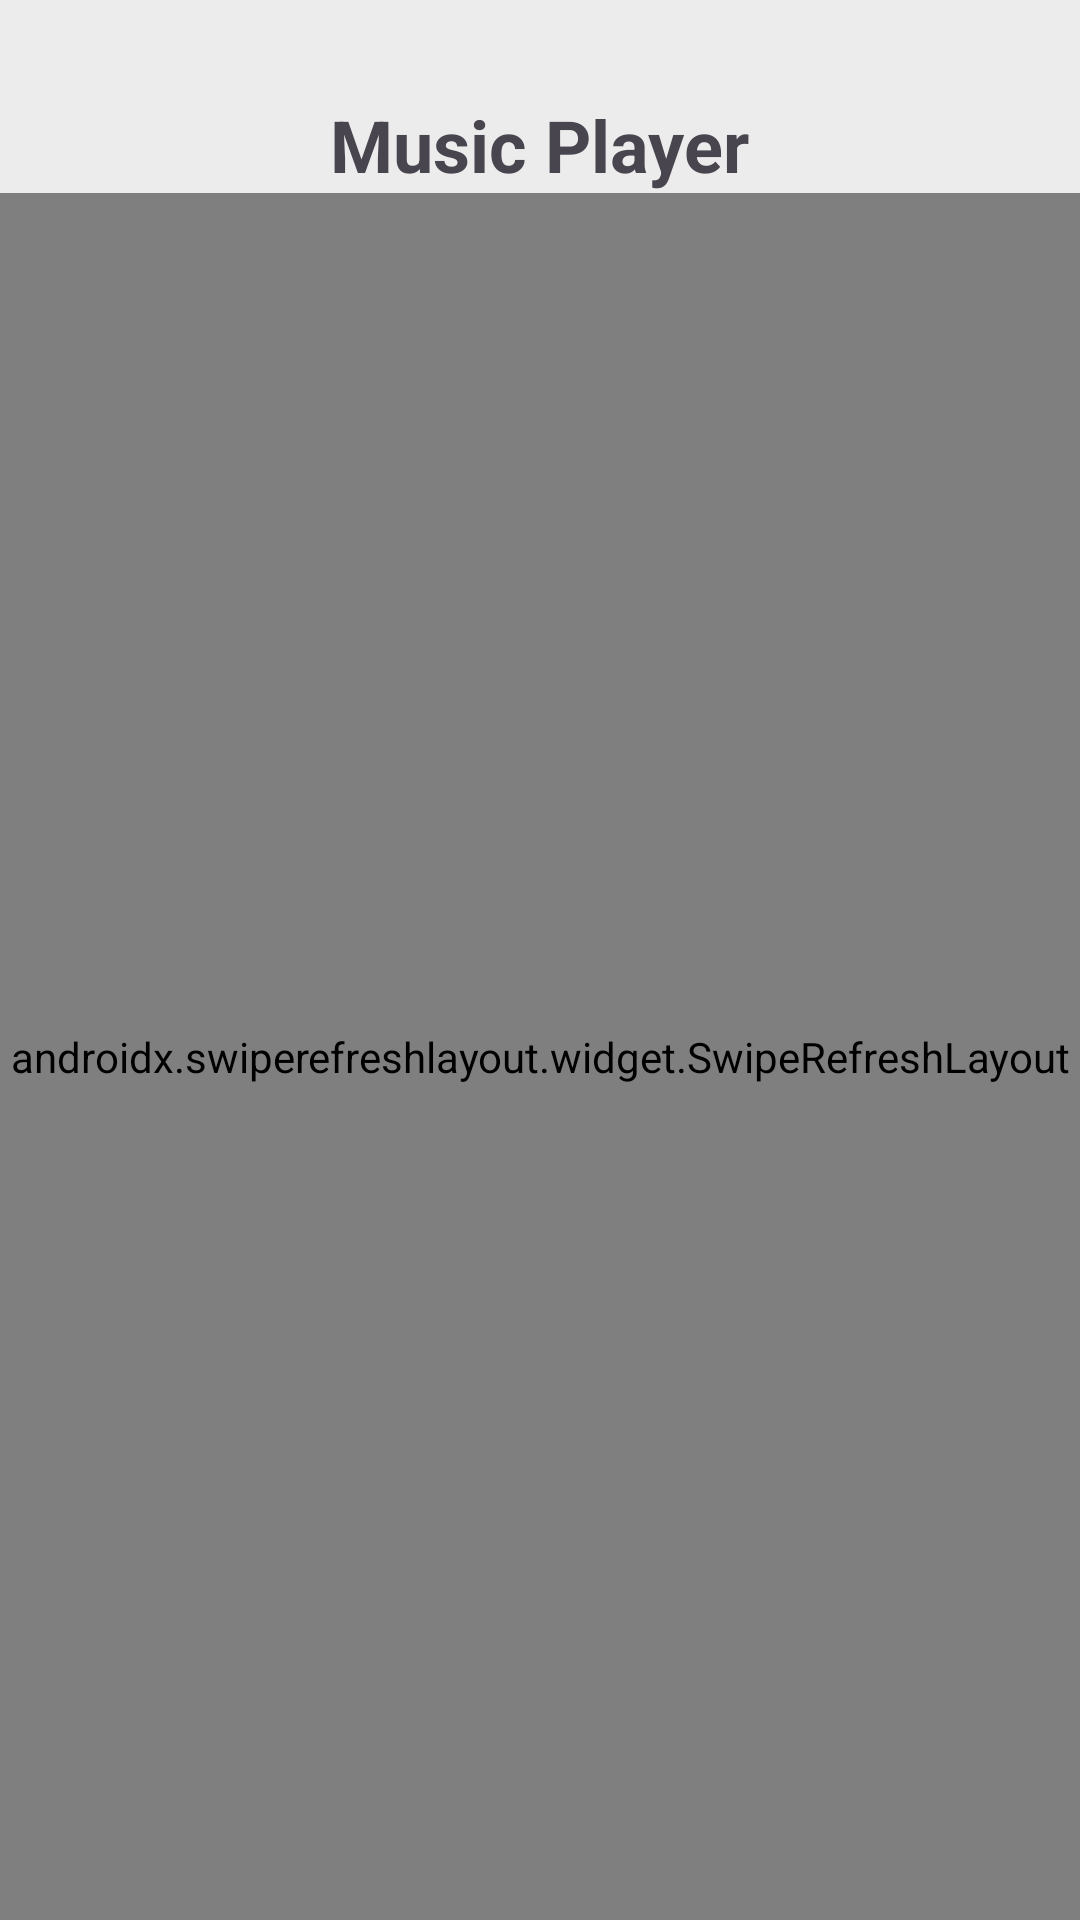

Layout XML and referenced resources for this Android screen:
<!-- AndroidManifest.xml: application theme Theme.MusicPlayer -->
<!-- res/layout/activity_music_list.xml -->
<layout xmlns:android="http://schemas.android.com/apk/res/android">

    <LinearLayout
            android:layout_width="match_parent"
            android:layout_height="match_parent"
            android:background="@color/gray"
            android:paddingTop="16dp"
            android:orientation="vertical">

        <TextView
                android:id="@+id/title_text_view"
                android:layout_width="wrap_content"
                android:layout_height="wrap_content"
                android:text="@string/music_player"
                android:textSize="24sp"
                android:textStyle="bold"
                android:layout_gravity="center_horizontal"
                android:layout_marginTop="16dp"/>

        <TextView
                android:id="@+id/total_text_view"
                android:layout_width="wrap_content"
                android:layout_height="wrap_content"
                android:visibility="gone"
                android:textSize="14sp"
                android:textStyle="bold"
                android:layout_gravity="center_horizontal"/>

        <androidx.swiperefreshlayout.widget.SwipeRefreshLayout
                android:id="@+id/swipe_refresh_layout"
                android:layout_width="match_parent"
                android:layout_height="match_parent">

            <FrameLayout
                    android:layout_width="match_parent"
                    android:layout_height="match_parent"
                    android:gravity="center">

                <TextView
                        android:id="@+id/refresh_text_view"
                        android:layout_width="wrap_content"
                        android:layout_height="wrap_content"
                        android:text="@string/refresh_tips"
                        android:textSize="16sp"
                        android:layout_gravity="center"/>

                <androidx.recyclerview.widget.RecyclerView
                        android:id="@+id/music_recycler_view"
                        android:layout_width="match_parent"
                        android:layout_height="match_parent"
                        android:padding="16dp"/>

            </FrameLayout>

        </androidx.swiperefreshlayout.widget.SwipeRefreshLayout>

    </LinearLayout>
</layout>
<!-- resources referenced by this layout -->
<resources>
  <color name="gray">#ECECEC</color>
  <string name="music_player">Music Player</string>
  <string name="refresh_tips">下拉刷新</string>
  <style name="Theme.MusicPlayer" parent="Base.Theme.MusicPlayer" />
  <style name="Base.Theme.MusicPlayer" parent="Theme.Material3.DayNight.NoActionBar">
          
          
      </style>
</resources>
